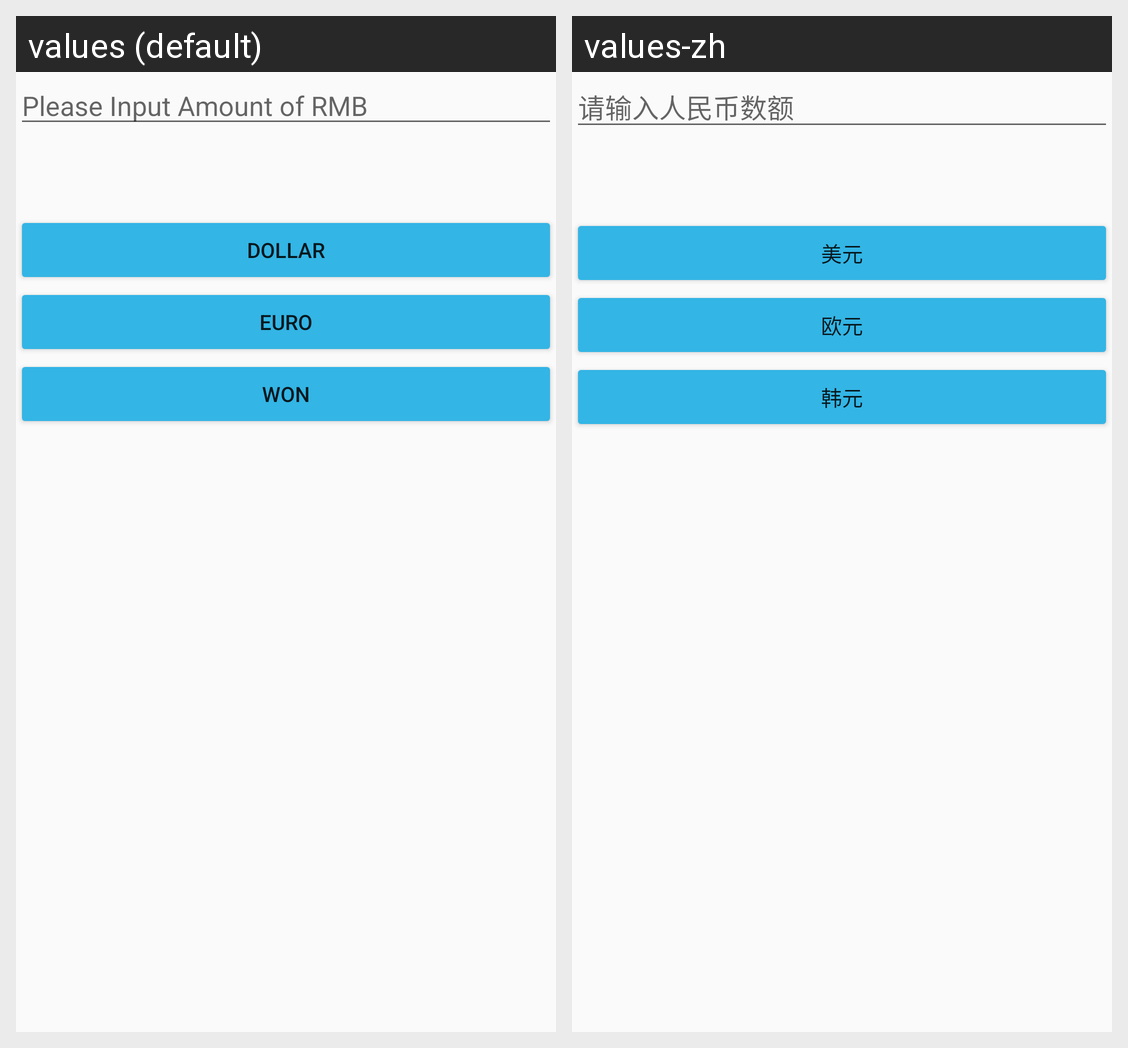

For this localized Android screen grid, give each drawn string resource with its value in every locale shown.
Android screen res/layout/activity_rate.xml rendered under 2 locales, left to right: values (default), values-zh. Device: Nexus 5 (rendered at 1080×1920; each locale shown at half size, 540×960, under a caption strip naming it); theme AppTheme.
Strings drawn on this screen, with the default value and each locale's value (text and hints the layout hard-codes, and strings that could not be matched under every locale, appear in the picture but are not listed):

rate_hint
  values: Please Input Amount of RMB
  values-zh: 请输入人民币数额

rate_dol
  values: Dollar
  values-zh: 美元

rate_euro
  values: Euro
  values-zh: 欧元

rate_won
  values: Won
  values-zh: 韩元
